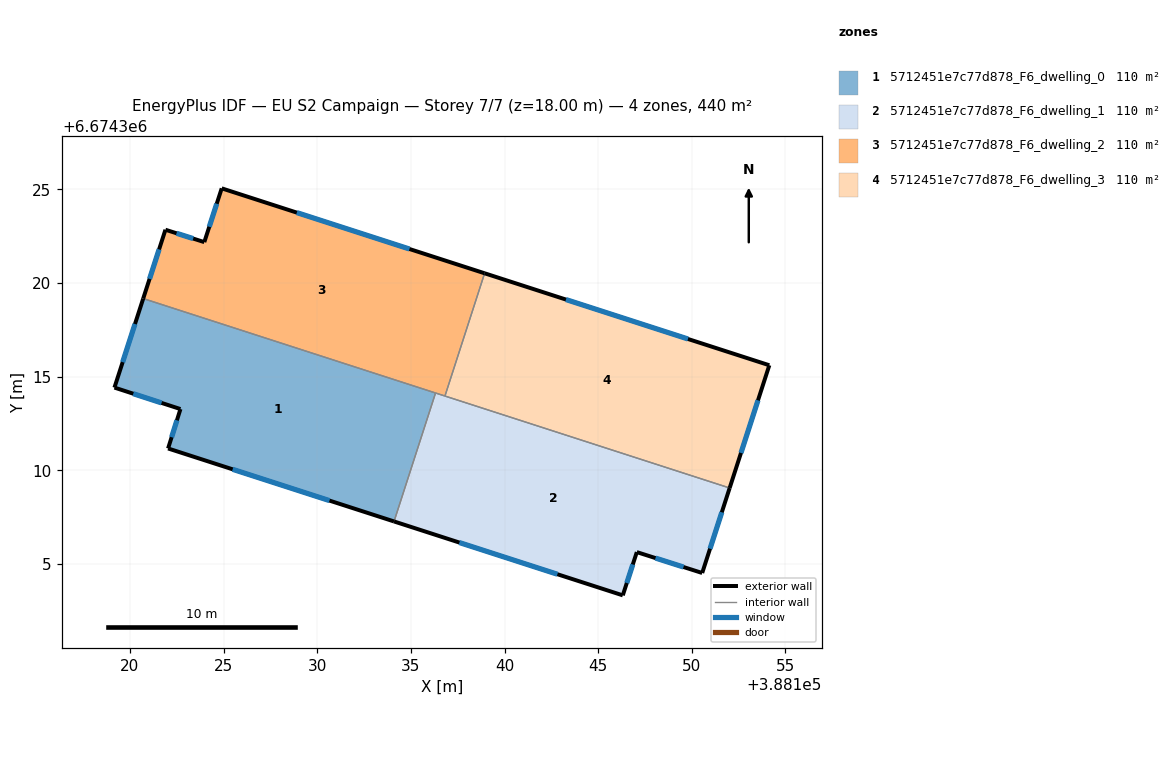
=== STOREY PLAN SPEC (per zone: floor XY polygon, exterior-wall plan segments, windows/doors) ===
zone 1: 5712451e7c77d878_F6_dwelling_0  (110.0 m²)
  floor: (388136.32, 6674314.13) (388134.10, 6674307.27) (388122.03, 6674311.17) (388122.69, 6674313.27) (388119.17, 6674314.42) (388120.71, 6674319.17)
  exterior wall: (388120.71, 6674319.17) – (388119.17, 6674314.42)  [5.0 m]
    window: (388120.27, 6674317.81) – (388119.61, 6674315.77)  [2.8 m²]
  exterior wall: (388122.03, 6674311.17) – (388134.10, 6674307.27)  [12.7 m]
    window: (388125.48, 6674310.05) – (388130.65, 6674308.38)  [7.0 m²]
  exterior wall: (388122.69, 6674313.27) – (388122.03, 6674311.17)  [2.2 m]
    window: (388122.51, 6674312.67) – (388122.22, 6674311.77)  [1.2 m²]
  exterior wall: (388119.17, 6674314.42) – (388122.69, 6674313.27)  [3.7 m]
    window: (388120.18, 6674314.09) – (388121.69, 6674313.60)  [2.0 m²]
  interior walls: 2
zone 2: 5712451e7c77d878_F6_dwelling_1  (110.0 m²)
  floor: (388152.02, 6674309.05) (388150.55, 6674304.52) (388147.06, 6674305.63) (388146.31, 6674303.32) (388134.10, 6674307.27) (388136.32, 6674314.13)
  exterior wall: (388150.55, 6674304.52) – (388152.02, 6674309.05)  [4.8 m]
    window: (388150.97, 6674305.81) – (388151.60, 6674307.76)  [2.6 m²]
  exterior wall: (388147.06, 6674305.63) – (388150.55, 6674304.52)  [3.7 m]
    window: (388148.06, 6674305.31) – (388149.56, 6674304.83)  [2.0 m²]
  exterior wall: (388146.31, 6674303.32) – (388147.06, 6674305.63)  [2.4 m]
    window: (388146.53, 6674303.98) – (388146.85, 6674304.97)  [1.3 m²]
  exterior wall: (388134.10, 6674307.27) – (388146.31, 6674303.32)  [12.8 m]
    window: (388137.59, 6674306.14) – (388142.82, 6674304.45)  [7.1 m²]
  interior walls: 3
zone 3: 5712451e7c77d878_F6_dwelling_2  (110.0 m²)
  floor: (388138.93, 6674320.52) (388136.82, 6674313.96) (388120.71, 6674319.17) (388121.89, 6674322.84) (388123.97, 6674322.18) (388124.90, 6674325.05)
  exterior wall: (388124.90, 6674325.05) – (388123.97, 6674322.18)  [3.0 m]
    window: (388124.63, 6674324.23) – (388124.23, 6674323.00)  [1.7 m²]
  exterior wall: (388138.93, 6674320.52) – (388124.90, 6674325.05)  [14.8 m]
    window: (388134.92, 6674321.81) – (388128.91, 6674323.76)  [8.1 m²]
  exterior wall: (388121.89, 6674322.84) – (388120.71, 6674319.17)  [3.9 m]
    window: (388121.55, 6674321.79) – (388121.05, 6674320.22)  [2.1 m²]
  exterior wall: (388123.97, 6674322.18) – (388121.89, 6674322.84)  [2.2 m]
    window: (388123.38, 6674322.37) – (388122.49, 6674322.66)  [1.2 m²]
  interior walls: 3
zone 4: 5712451e7c77d878_F6_dwelling_3  (110.0 m²)
  floor: (388154.14, 6674315.61) (388152.02, 6674309.05) (388136.82, 6674313.96) (388138.93, 6674320.52)
  exterior wall: (388152.02, 6674309.05) – (388154.14, 6674315.61)  [6.9 m]
    window: (388152.62, 6674310.93) – (388153.53, 6674313.74)  [3.8 m²]
  exterior wall: (388154.14, 6674315.61) – (388138.93, 6674320.52)  [16.0 m]
    window: (388149.79, 6674317.01) – (388143.28, 6674319.12)  [8.8 m²]
  interior walls: 2

=== DERIVED (storey summary) ===
Building: EU S2 Campaign
Storey: 7 of 7  (floor level z = 18.00 m)
Storey gross floor area: 440.1 m²
Zones on this storey: 4
  - 5712451e7c77d878_F6_dwelling_0: floor 110.0 m²; exterior wall 23.6 m (70.8 m²); 4 window(s) 13.0 m²; WWR 18.4%
  - 5712451e7c77d878_F6_dwelling_1: floor 110.0 m²; exterior wall 23.7 m (71.1 m²); 4 window(s) 13.1 m²; WWR 18.4%
  - 5712451e7c77d878_F6_dwelling_2: floor 110.0 m²; exterior wall 23.8 m (71.4 m²); 4 window(s) 13.1 m²; WWR 18.4%
  - 5712451e7c77d878_F6_dwelling_3: floor 110.0 m²; exterior wall 22.9 m (68.6 m²); 2 window(s) 12.6 m²; WWR 18.4%
Zone adjacency (shared interzone walls):
  - 5712451e7c77d878_F6_dwelling_0 ↔ 5712451e7c77d878_F6_dwelling_1
  - 5712451e7c77d878_F6_dwelling_0 ↔ 5712451e7c77d878_F6_dwelling_2
  - 5712451e7c77d878_F6_dwelling_1 ↔ 5712451e7c77d878_F6_dwelling_2
  - 5712451e7c77d878_F6_dwelling_1 ↔ 5712451e7c77d878_F6_dwelling_3
  - 5712451e7c77d878_F6_dwelling_2 ↔ 5712451e7c77d878_F6_dwelling_3